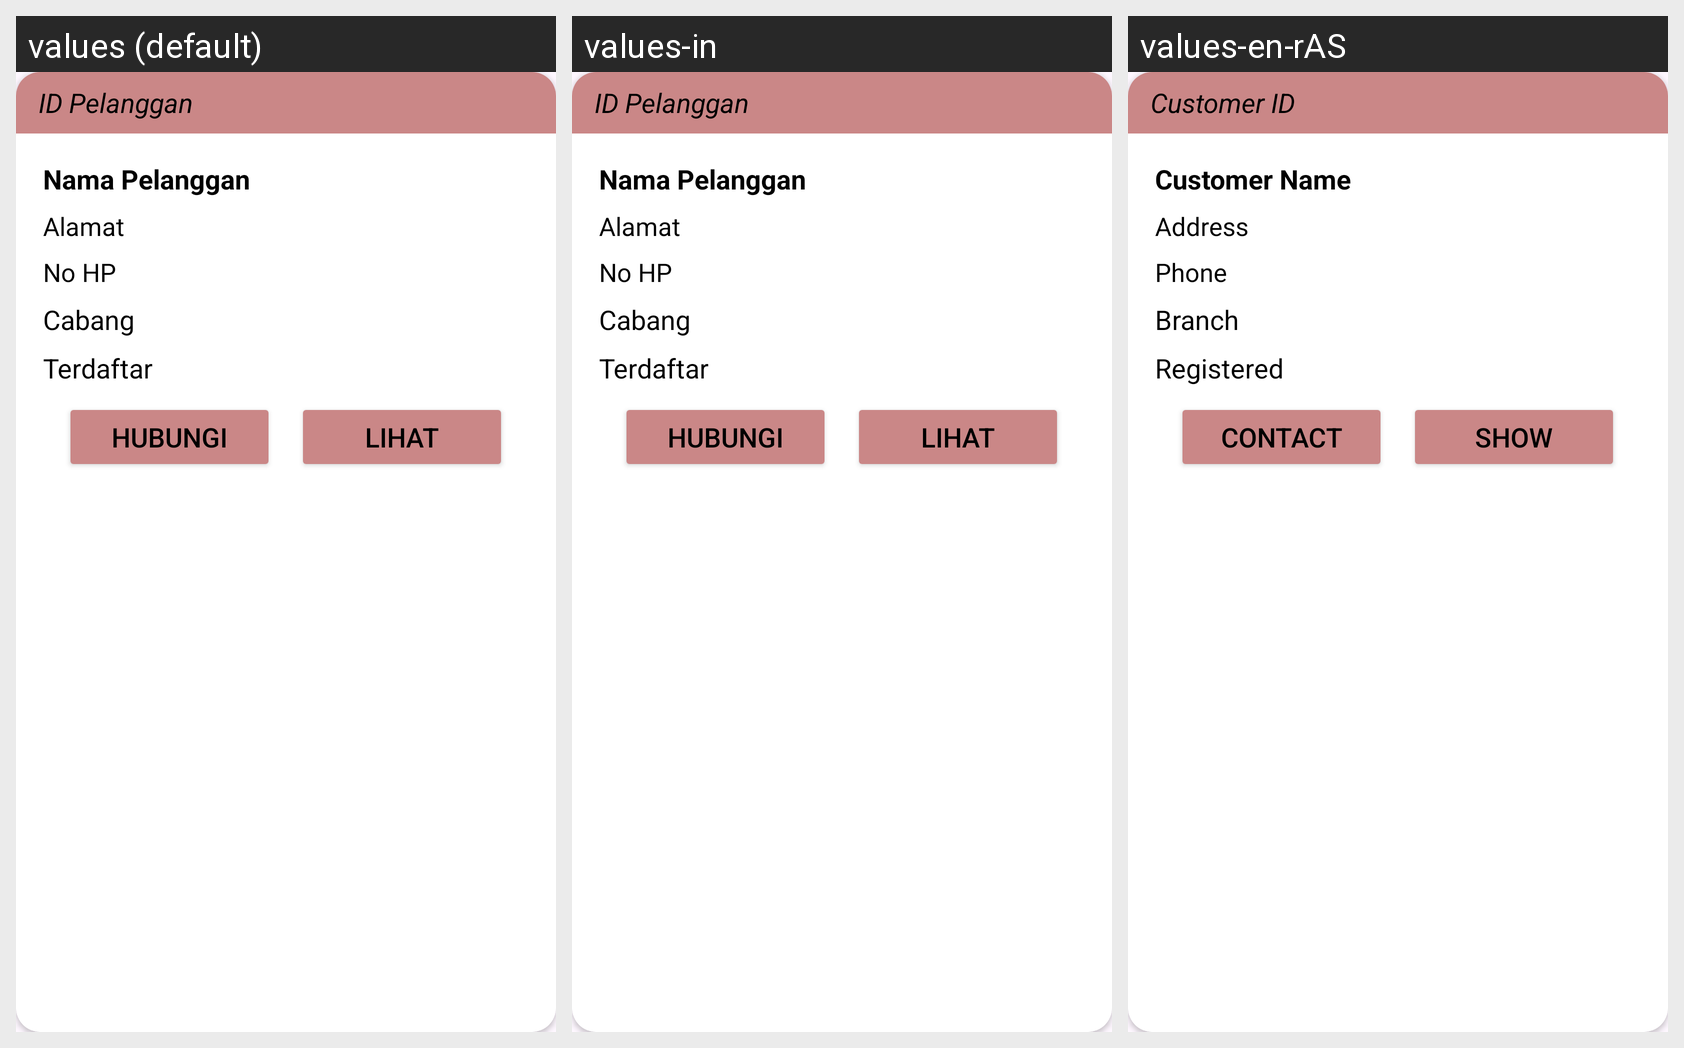

Translations of the strings shown on this Android screen, per locale in the grid:
Android screen res/layout/card_pelanggan1.xml rendered under 3 locales, left to right: values (default), values-in, values-en-rAS. Device: Nexus 5 (rendered at 1080×1920; each locale shown at half size, 540×960, under a caption strip naming it); theme Theme.Laundry.
Strings drawn on this screen, with the default value and each locale's value (text and hints the layout hard-codes, and strings that could not be matched under every locale, appear in the picture but are not listed):

tvCARD_PELANGGAN_ID
  values: ID Pelanggan
  values-in: ID Pelanggan
  values-en-rAS: Customer ID

tvCARD_PELANGGAN_Nama
  values: Nama Pelanggan
  values-in: Nama Pelanggan
  values-en-rAS: Customer Name

tvCARD_PELANGGAN_Almt
  values: Alamat
  values-in: Alamat
  values-en-rAS: Address

tvCARD_PELANGGAN_NoHP
  values: No HP
  values-in: No HP
  values-en-rAS: Phone 

tvCARD_PELANGGAN_cabang
  values: Cabang
  values-in: Cabang
  values-en-rAS: Branch

tvCARD_PELANGGAN_daftar
  values: Terdaftar
  values-in: Terdaftar
  values-en-rAS: Registered

btn_HUBUNGI
  values: Hubungi
  values-in: Hubungi
  values-en-rAS: Contact

btn_LIHAT
  values: Lihat
  values-in: Lihat
  values-en-rAS: show
